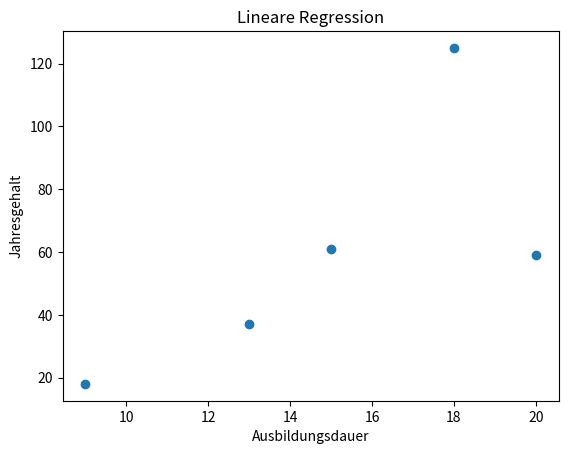

Write Python code to recreate this figure.
import numpy as np
import pandas as pd
import matplotlib.pyplot as plt


def main():
    # Aufgabe 1.6
    # Teilaufgabe 1.6.1
    max_speeds = [270, 370, 200, 300, 270, 300, 250, 330, 200, 400]
    # a)
    mean = np.mean(max_speeds)
    print("Arithmetisches Mittel:", mean)
    # b)
    median = np.median(max_speeds)
    print("Median:", median)
    # c)
    ninety_quantile = np.quantile(q=0.9, a=max_speeds)
    print("90% Quantil:", ninety_quantile)
    # d)
    std = np.std(max_speeds, ddof=1)
    print("Standardabweichung:", std)

    # Teilaufgabe 1.6.2
    # a) Siehe .tex file
    # b)

    # Aufgabe 1.7
    # Teilaufgabe 1.7.1
    X = np.arange(1, 7)
    Ay = np.array([-1, 0, 0, 0.5, 1, 1.5])
    By = np.array([0.5, 0, 0, -1, -1, -1.5])
    Cy = np.array([1, -0.5, -0.25, 0.35, -2.1, -1.6])

    Ac = np.corrcoef(X, Ay)
    Bc = np.corrcoef(X, By)
    Cc = np.corrcoef(X, Cy)
    print("Korrelationskoeffizient von:\nA: ", Ac, "\nB: ", Bc, "\nC: ", Cc)

    # Aufgabe 1.10
    # Teilaufgabe 1.10.2
    arr = np.array([4.2, 3.9, 4.3, 4.1, 4.1, 3.7, 4.3])
    span = arr.max() - arr.min()
    mean = np.mean(arr)
    quantile_1 = np.quantile(arr, 0.25)
    quantile_2 = np.quantile(arr, 0.5)
    quantile_3 = np.quantile(arr, 0.75)
    ten_quantile = np.quantile(arr, 0.1)
    std = np.std(arr, ddof=1)

    print(f"Arithmetisches Mittel: {mean}\n25%: {quantile_1}\t50%: {quantile_2}\t75%: {quantile_3}\n10%: {ten_quantile}\nSpannweite: {span}\nEmpirische Standardabweichung: {std}")

    # Aufgabe 1.12
    # a)
    duration_training = [9, 13, 15, 18, 20]
    salary = [18, 37, 61, 125, 59]
    coef = np.corrcoef(duration_training, salary)
    print(f"Empirischer Korrelationskoeffizient: {coef}")
    # b)
    plt.scatter(duration_training, salary)
    plt.title("Lineare Regression")
    plt.xlabel("Ausbildungsdauer")
    plt.ylabel("Jahresgehalt")
    plt.show()



if __name__ == "__main__":
    main()
